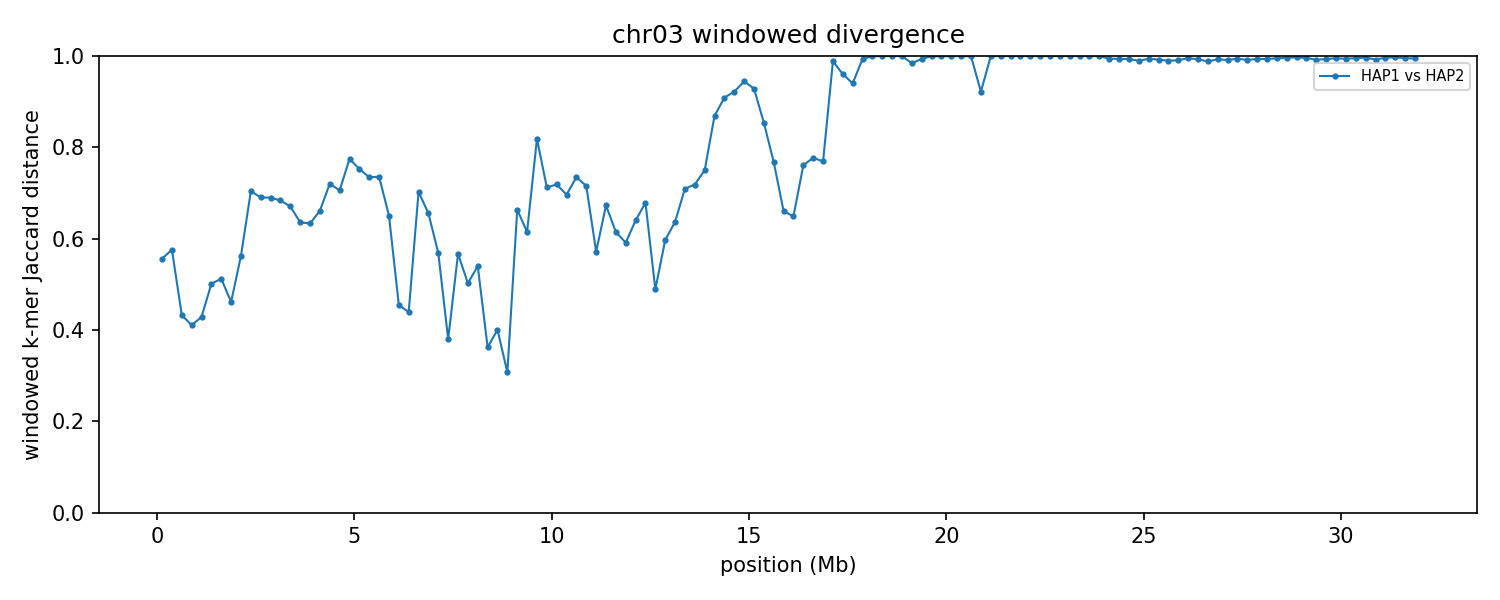

Data behind this chart, as committed beside it:
group	win_start	win_end	unit_a	unit_b	hap_a	hap_b	chrom_a	chrom_b	kmers_a	kmers_b	shared	union	jaccard_distance
chr03	1	250000	HAP1_chr03	HAP2_chr03	HAP1	HAP2	3	3	242498	234132	146582	330048	0.5559
chr03	250001	500000	HAP1_chr03	HAP2_chr03	HAP1	HAP2	3	3	245043	223088	139392	328739	0.576
chr03	500001	750000	HAP1_chr03	HAP2_chr03	HAP1	HAP2	3	3	242549	248303	177728	313124	0.4324
chr03	750001	1000000	HAP1_chr03	HAP2_chr03	HAP1	HAP2	3	3	247071	237872	179825	305118	0.4106
chr03	1000001	1250000	HAP1_chr03	HAP2_chr03	HAP1	HAP2	3	3	248131	247054	180114	315071	0.4283
chr03	1250001	1500000	HAP1_chr03	HAP2_chr03	HAP1	HAP2	3	3	248459	242338	163354	327443	0.5011
chr03	1500001	1750000	HAP1_chr03	HAP2_chr03	HAP1	HAP2	3	3	248084	247898	162609	333373	0.5122
chr03	1750001	2000000	HAP1_chr03	HAP2_chr03	HAP1	HAP2	3	3	246283	247026	172708	320601	0.4613
chr03	2000001	2250000	HAP1_chr03	HAP2_chr03	HAP1	HAP2	3	3	216491	191976	124327	284140	0.5624
chr03	2250001	2500000	HAP1_chr03	HAP2_chr03	HAP1	HAP2	3	3	247877	245090	112600	380367	0.704
chr03	2500001	2750000	HAP1_chr03	HAP2_chr03	HAP1	HAP2	3	3	248244	248196	117437	379003	0.6901
chr03	2750001	3000000	HAP1_chr03	HAP2_chr03	HAP1	HAP2	3	3	242937	247639	116165	374411	0.6897
chr03	3000001	3250000	HAP1_chr03	HAP2_chr03	HAP1	HAP2	3	3	244963	238347	116128	367182	0.6837
chr03	3250001	3500000	HAP1_chr03	HAP2_chr03	HAP1	HAP2	3	3	244259	245209	121309	368159	0.6705
chr03	3500001	3750000	HAP1_chr03	HAP2_chr03	HAP1	HAP2	3	3	247490	242969	130944	359515	0.6358
chr03	3750001	4000000	HAP1_chr03	HAP2_chr03	HAP1	HAP2	3	3	245192	246121	131852	359461	0.6332
chr03	4000001	4250000	HAP1_chr03	HAP2_chr03	HAP1	HAP2	3	3	247406	247343	125241	369508	0.6611
chr03	4250001	4500000	HAP1_chr03	HAP2_chr03	HAP1	HAP2	3	3	247441	247665	108157	386949	0.7205
chr03	4500001	4750000	HAP1_chr03	HAP2_chr03	HAP1	HAP2	3	3	244640	243451	111029	377062	0.7055
chr03	4750001	5000000	HAP1_chr03	HAP2_chr03	HAP1	HAP2	3	3	244683	247010	90463	401230	0.7745
chr03	5000001	5250000	HAP1_chr03	HAP2_chr03	HAP1	HAP2	3	3	240362	243199	95897	387664	0.7526
chr03	5250001	5500000	HAP1_chr03	HAP2_chr03	HAP1	HAP2	3	3	247407	243526	103013	387920	0.7344
chr03	5500001	5750000	HAP1_chr03	HAP2_chr03	HAP1	HAP2	3	3	243129	234630	99908	377851	0.7356
chr03	5750001	6000000	HAP1_chr03	HAP2_chr03	HAP1	HAP2	3	3	246551	247727	128011	366267	0.6505
chr03	6000001	6250000	HAP1_chr03	HAP2_chr03	HAP1	HAP2	3	3	227783	247352	167703	307432	0.4545
chr03	6250001	6500000	HAP1_chr03	HAP2_chr03	HAP1	HAP2	3	3	185893	185262	133335	237820	0.4393
chr03	6500001	6750000	HAP1_chr03	HAP2_chr03	HAP1	HAP2	3	3	212908	236886	103068	346726	0.7027
chr03	6750001	7000000	HAP1_chr03	HAP2_chr03	HAP1	HAP2	3	3	236305	232585	120230	348660	0.6552
chr03	7000001	7250000	HAP1_chr03	HAP2_chr03	HAP1	HAP2	3	3	237169	238056	143215	332010	0.5686
chr03	7250001	7500000	HAP1_chr03	HAP2_chr03	HAP1	HAP2	3	3	213047	245080	175386	282741	0.3797
chr03	7500001	7750000	HAP1_chr03	HAP2_chr03	HAP1	HAP2	3	3	233689	235149	141688	327150	0.5669
chr03	7750001	8000000	HAP1_chr03	HAP2_chr03	HAP1	HAP2	3	3	244360	242974	161947	325387	0.5023
chr03	8000001	8250000	HAP1_chr03	HAP2_chr03	HAP1	HAP2	3	3	230238	219804	141826	308216	0.5398
chr03	8250001	8500000	HAP1_chr03	HAP2_chr03	HAP1	HAP2	3	3	242235	238890	187350	293775	0.3623
chr03	8500001	8750000	HAP1_chr03	HAP2_chr03	HAP1	HAP2	3	3	242236	244302	182387	304151	0.4003
chr03	8750001	9000000	HAP1_chr03	HAP2_chr03	HAP1	HAP2	3	3	247090	244637	201247	290480	0.3072
chr03	9000001	9250000	HAP1_chr03	HAP2_chr03	HAP1	HAP2	3	3	163006	205405	92772	275639	0.6634
chr03	9250001	9500000	HAP1_chr03	HAP2_chr03	HAP1	HAP2	3	3	245856	247499	137214	356141	0.6147
chr03	9500001	9750000	HAP1_chr03	HAP2_chr03	HAP1	HAP2	3	3	211167	215394	65458	361103	0.8187
chr03	9750001	10000000	HAP1_chr03	HAP2_chr03	HAP1	HAP2	3	3	244794	243284	109112	378966	0.7121
chr03	10000001	10250000	HAP1_chr03	HAP2_chr03	HAP1	HAP2	3	3	243484	231420	104268	370636	0.7187
chr03	10250001	10500000	HAP1_chr03	HAP2_chr03	HAP1	HAP2	3	3	245375	245769	114401	376743	0.6963
chr03	10500001	10750000	HAP1_chr03	HAP2_chr03	HAP1	HAP2	3	3	244916	225342	98646	371612	0.7345
chr03	10750001	11000000	HAP1_chr03	HAP2_chr03	HAP1	HAP2	3	3	240273	232907	104877	368303	0.7152
chr03	11000001	11250000	HAP1_chr03	HAP2_chr03	HAP1	HAP2	3	3	247331	243772	147310	343793	0.5715
chr03	11250001	11500000	HAP1_chr03	HAP2_chr03	HAP1	HAP2	3	3	244634	242814	120228	367220	0.6726
chr03	11500001	11750000	HAP1_chr03	HAP2_chr03	HAP1	HAP2	3	3	244671	243843	135931	352583	0.6145
chr03	11750001	12000000	HAP1_chr03	HAP2_chr03	HAP1	HAP2	3	3	245430	245875	142566	348739	0.5912
chr03	12000001	12250000	HAP1_chr03	HAP2_chr03	HAP1	HAP2	3	3	243013	243341	128769	357585	0.6399
chr03	12250001	12500000	HAP1_chr03	HAP2_chr03	HAP1	HAP2	3	3	244500	241198	118169	367529	0.6785
chr03	12500001	12750000	HAP1_chr03	HAP2_chr03	HAP1	HAP2	3	3	245393	246313	166296	325410	0.489
chr03	12750001	13000000	HAP1_chr03	HAP2_chr03	HAP1	HAP2	3	3	246173	246482	141541	351114	0.5969
chr03	13000001	13250000	HAP1_chr03	HAP2_chr03	HAP1	HAP2	3	3	206492	231504	116717	321279	0.6367
chr03	13250001	13500000	HAP1_chr03	HAP2_chr03	HAP1	HAP2	3	3	243069	244153	109673	377549	0.7095
chr03	13500001	13750000	HAP1_chr03	HAP2_chr03	HAP1	HAP2	3	3	243492	244164	107104	380552	0.7186
chr03	13750001	14000000	HAP1_chr03	HAP2_chr03	HAP1	HAP2	3	3	243988	246860	98233	392615	0.7498
chr03	14000001	14250000	HAP1_chr03	HAP2_chr03	HAP1	HAP2	3	3	243554	242733	56323	429964	0.869
chr03	14250001	14500000	HAP1_chr03	HAP2_chr03	HAP1	HAP2	3	3	242609	241556	40489	443676	0.9087
chr03	14500001	14750000	HAP1_chr03	HAP2_chr03	HAP1	HAP2	3	3	241378	245452	35206	451624	0.922
chr03	14750001	15000000	HAP1_chr03	HAP2_chr03	HAP1	HAP2	3	3	244653	241123	25641	460135	0.9443
... 68 more rows
